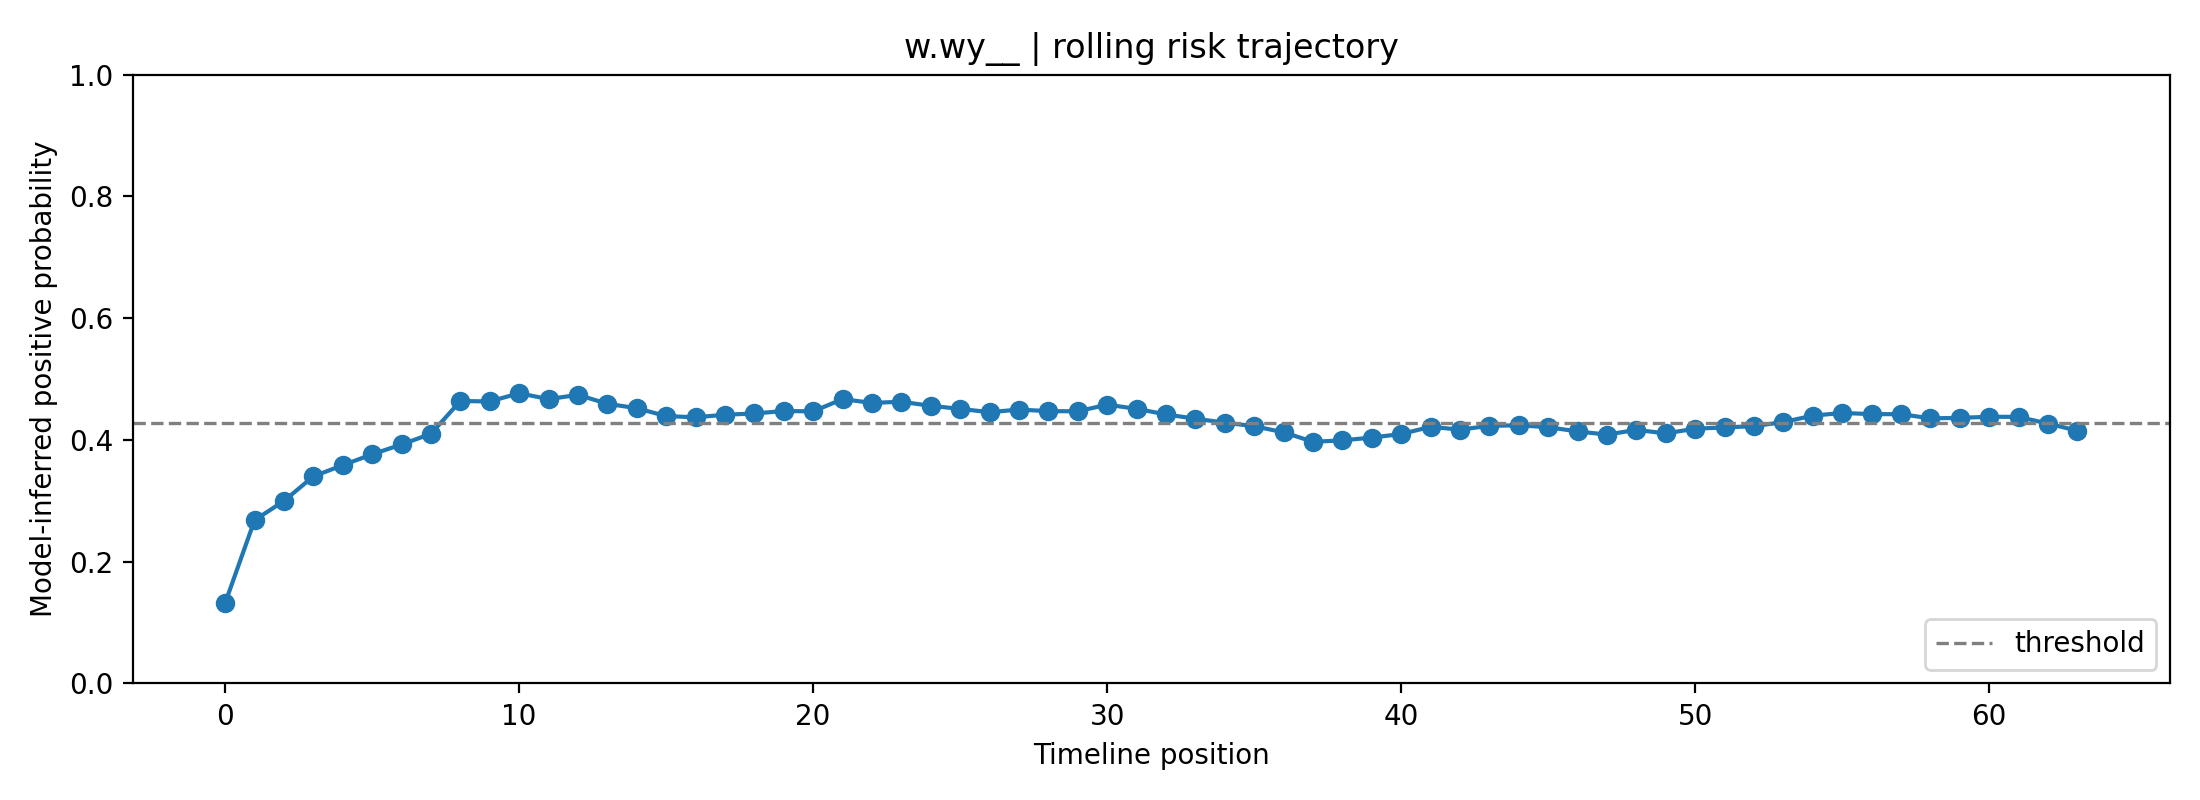

The data file committed next to this chart (first rows):
fold, user_id, label, position, risk_prob, raw_prob, logit, n_posts_used, mode
2, w.wy__, 1, 0, 0.1322, 0.2982, -0.856, 1, rolling
2, w.wy__, 1, 1, 0.2682, 0.4296, -0.2834, 2, rolling
2, w.wy__, 1, 2, 0.2998, 0.4546, -0.182, 3, rolling
2, w.wy__, 1, 3, 0.3402, 0.4848, -0.06068, 4, rolling
2, w.wy__, 1, 4, 0.3585, 0.498, -0.008158, 5, rolling
2, w.wy__, 1, 5, 0.3764, 0.5105, 0.04214, 6, rolling
2, w.wy__, 1, 6, 0.3925, 0.5216, 0.08652, 7, rolling
2, w.wy__, 1, 7, 0.4101, 0.5335, 0.1342, 8, rolling
2, w.wy__, 1, 8, 0.464, 0.5689, 0.2772, 8, rolling
2, w.wy__, 1, 9, 0.4632, 0.5684, 0.2752, 8, rolling
2, w.wy__, 1, 10, 0.4767, 0.577, 0.3106, 8, rolling
2, w.wy__, 1, 11, 0.4671, 0.5708, 0.2853, 8, rolling
2, w.wy__, 1, 12, 0.474, 0.5753, 0.3036, 8, rolling
2, w.wy__, 1, 13, 0.4594, 0.5659, 0.2653, 8, rolling
2, w.wy__, 1, 14, 0.4521, 0.5612, 0.2459, 8, rolling
2, w.wy__, 1, 15, 0.4392, 0.5528, 0.2119, 8, rolling
2, w.wy__, 1, 16, 0.4372, 0.5515, 0.2067, 8, rolling
2, w.wy__, 1, 17, 0.4414, 0.5542, 0.2178, 8, rolling
2, w.wy__, 1, 18, 0.4434, 0.5556, 0.2232, 8, rolling
2, w.wy__, 1, 19, 0.4475, 0.5582, 0.2339, 8, rolling
2, w.wy__, 1, 20, 0.4469, 0.5578, 0.2324, 8, rolling
2, w.wy__, 1, 21, 0.467, 0.5708, 0.2853, 8, rolling
2, w.wy__, 1, 22, 0.4608, 0.5668, 0.269, 8, rolling
2, w.wy__, 1, 23, 0.4627, 0.5681, 0.2739, 8, rolling
2, w.wy__, 1, 24, 0.456, 0.5637, 0.2564, 8, rolling
2, w.wy__, 1, 25, 0.451, 0.5605, 0.2432, 8, rolling
2, w.wy__, 1, 26, 0.4456, 0.5569, 0.2288, 8, rolling
2, w.wy__, 1, 27, 0.4499, 0.5598, 0.2403, 8, rolling
2, w.wy__, 1, 28, 0.4473, 0.5581, 0.2333, 8, rolling
2, w.wy__, 1, 29, 0.447, 0.5579, 0.2327, 8, rolling
2, w.wy__, 1, 30, 0.4579, 0.565, 0.2613, 8, rolling
2, w.wy__, 1, 31, 0.4511, 0.5606, 0.2434, 8, rolling
2, w.wy__, 1, 32, 0.4419, 0.5546, 0.2191, 8, rolling
2, w.wy__, 1, 33, 0.4349, 0.55, 0.2005, 8, rolling
2, w.wy__, 1, 34, 0.4284, 0.5457, 0.1833, 8, rolling
2, w.wy__, 1, 35, 0.4225, 0.5418, 0.1676, 8, rolling
2, w.wy__, 1, 36, 0.4126, 0.5352, 0.1409, 8, rolling
2, w.wy__, 1, 37, 0.397, 0.5247, 0.0987, 8, rolling
2, w.wy__, 1, 38, 0.3993, 0.5262, 0.1049, 8, rolling
2, w.wy__, 1, 39, 0.4039, 0.5294, 0.1176, 8, rolling
2, w.wy__, 1, 40, 0.4097, 0.5332, 0.1331, 8, rolling
2, w.wy__, 1, 41, 0.4215, 0.5412, 0.165, 8, rolling
2, w.wy__, 1, 42, 0.4169, 0.5381, 0.1526, 8, rolling
2, w.wy__, 1, 43, 0.4232, 0.5422, 0.1693, 8, rolling
2, w.wy__, 1, 44, 0.4241, 0.5428, 0.1718, 8, rolling
2, w.wy__, 1, 45, 0.4209, 0.5407, 0.1632, 8, rolling
2, w.wy__, 1, 46, 0.414, 0.5361, 0.1447, 8, rolling
2, w.wy__, 1, 47, 0.4088, 0.5326, 0.1307, 8, rolling
2, w.wy__, 1, 48, 0.4165, 0.5378, 0.1515, 8, rolling
2, w.wy__, 1, 49, 0.4108, 0.534, 0.1361, 8, rolling
2, w.wy__, 1, 50, 0.4185, 0.5391, 0.1567, 8, rolling
2, w.wy__, 1, 51, 0.4206, 0.5405, 0.1624, 8, rolling
2, w.wy__, 1, 52, 0.4226, 0.5419, 0.1679, 8, rolling
2, w.wy__, 1, 53, 0.4294, 0.5463, 0.1859, 8, rolling
2, w.wy__, 1, 54, 0.4398, 0.5532, 0.2137, 8, rolling
2, w.wy__, 1, 55, 0.4443, 0.5562, 0.2256, 8, rolling
2, w.wy__, 1, 56, 0.4424, 0.5549, 0.2204, 8, rolling
2, w.wy__, 1, 57, 0.4423, 0.5548, 0.2202, 8, rolling
2, w.wy__, 1, 58, 0.4355, 0.5504, 0.2022, 8, rolling
2, w.wy__, 1, 59, 0.4362, 0.5508, 0.204, 8, rolling
... 4 more rows
